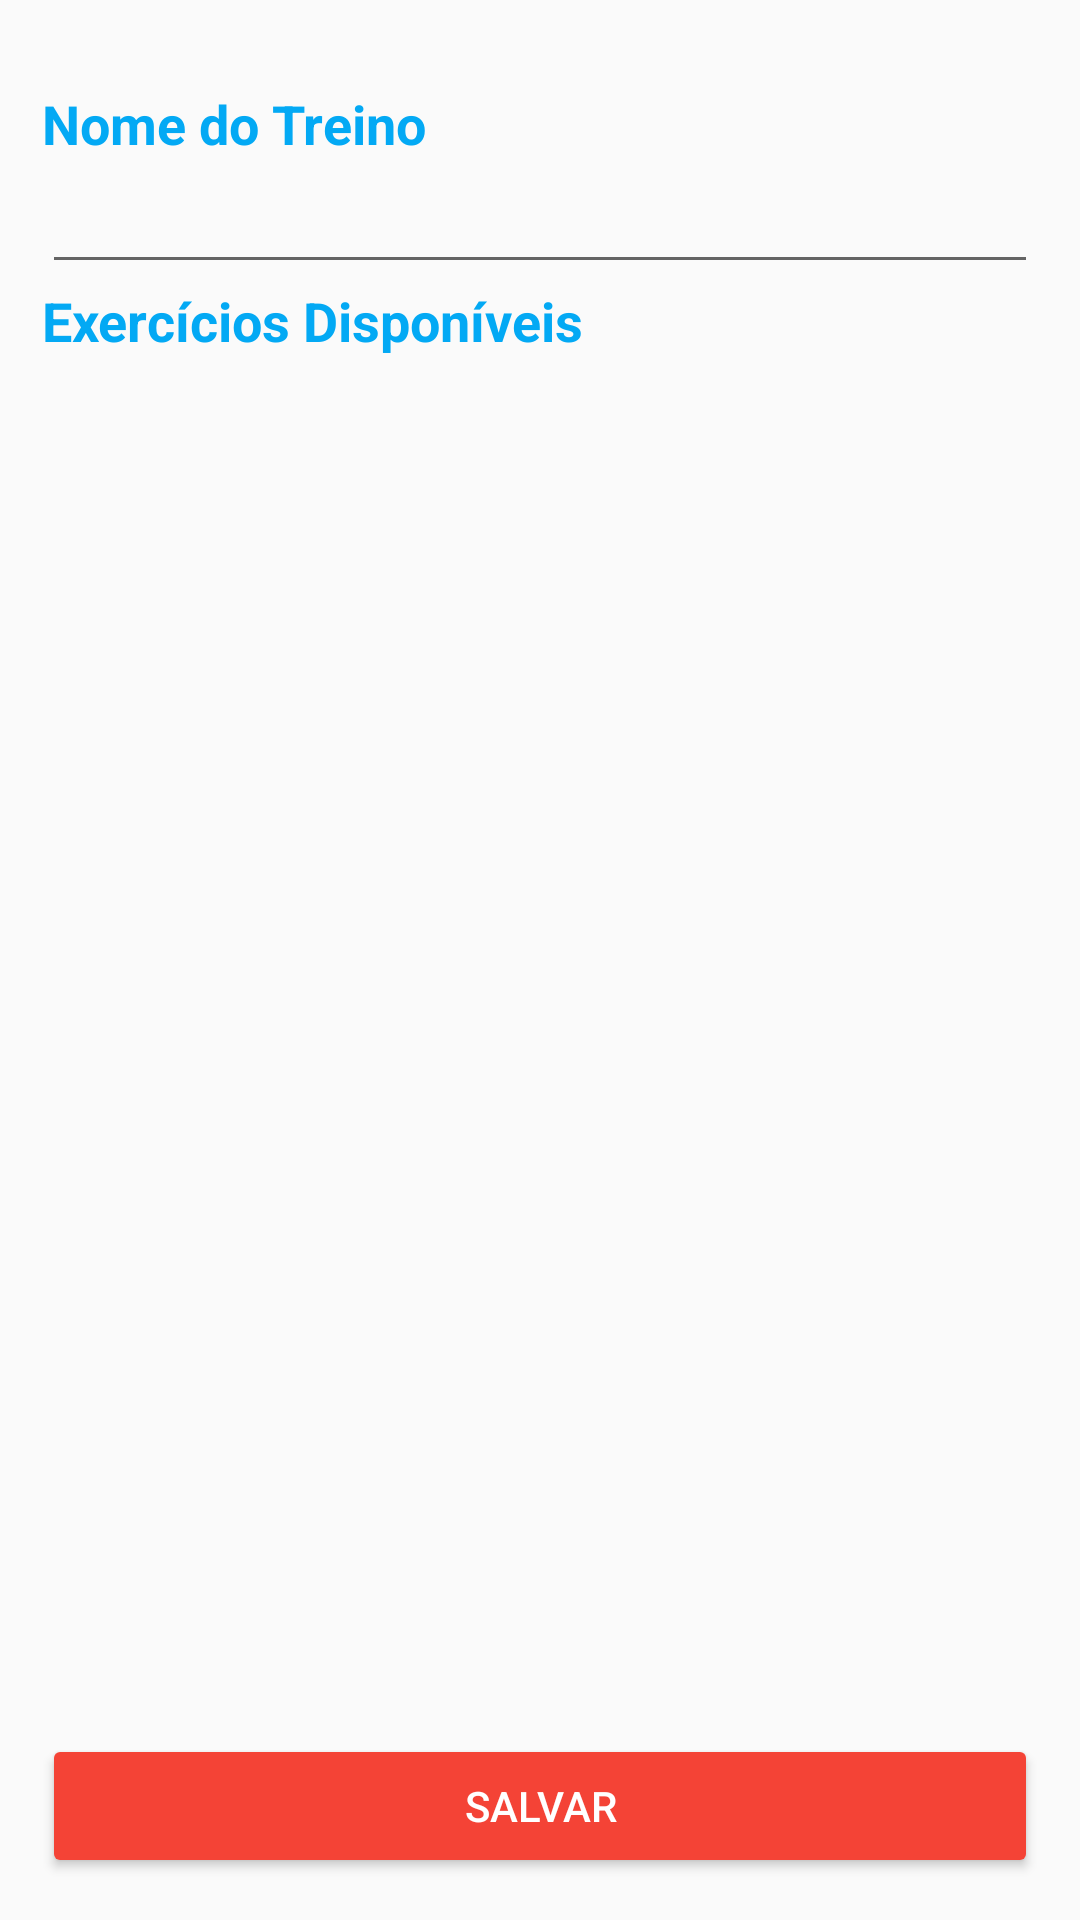

The Android layout XML behind this screen, and the referenced resources:
<!-- AndroidManifest.xml: application theme AppTheme -->
<!-- res/layout/fragment_cadastro_treino.xml -->
<FrameLayout xmlns:android="http://schemas.android.com/apk/res/android"
    android:layout_width="match_parent"
    android:layout_height="match_parent"
    android:padding="14dp">

    <RelativeLayout
        android:orientation="vertical"
        android:layout_width="match_parent"
        android:layout_height="match_parent">

    <TextView
        android:layout_width="match_parent"
        android:layout_height="wrap_content"
        android:textAppearance="?android:attr/textAppearanceMedium"
        android:text="Nome do Treino"
        android:id="@+id/lblNomeTreino"
        android:textStyle="bold"
        android:textColor="@color/primary"
        android:layout_marginTop="15dp" />

    <EditText
        android:layout_width="match_parent"
        android:layout_height="wrap_content"
        android:id="@+id/txtNomeTreino"
        android:layout_below="@+id/lblNomeTreino"
        android:layout_centerHorizontal="true" />

    <TextView
        android:layout_width="match_parent"
        android:layout_height="wrap_content"
        android:textAppearance="?android:attr/textAppearanceMedium"
        android:text="Exercícios Disponíveis"
        android:id="@+id/lblExercicios"
        android:textStyle="bold"
        android:textColor="@color/primary"
        android:layout_below="@+id/txtNomeTreino"
        android:layout_alignParentStart="true" />

    <android.support.v7.widget.RecyclerView
        android:id="@+id/recyclerView"
        android:layout_width="match_parent"
        android:layout_height="match_parent"
        android:cacheColorHint="@android:color/transparent"
        android:clipToPadding="false"
        android:divider="@null"
        android:dividerHeight="0dp"
        android:listSelector="@android:color/transparent"
        android:scrollbarStyle="outsideOverlay"
        android:scrollbars="vertical"
        android:layout_alignParentStart="true"
        android:layout_above="@+id/btnFinalizar"
        android:layout_below="@+id/lblExercicios"
        android:layout_marginTop="10dp"
        android:layout_marginBottom="10dp" />

        <Button
            android:layout_width="match_parent"
            android:layout_height="wrap_content"
            android:text="Salvar"
            android:id="@+id/btnFinalizar"
            android:layout_alignParentBottom="true"
            android:layout_centerHorizontal="true"
            style="@android:style/Widget.Material.Button.Colored" />


    </RelativeLayout>

</FrameLayout>
<!-- resources referenced by this layout -->
<resources>
  <color name="primary">#03A9F4</color>
  <style name="AppTheme" parent="Theme.AppCompat.Light.NoActionBar">
          
          <item name="colorPrimary">@color/primary</item>
          
          <item name="colorPrimaryDark">@color/primary_dark</item>
          
          <item name="colorAccent">@color/accent</item>
          
          <item name="colorControlHighlight">@color/control_highlight</item>
      </style>
  <color name="primary_dark">#01579B</color>
  <color name="accent">#F44336</color>
  <color name="control_highlight">#B3E5FC</color>
</resources>
